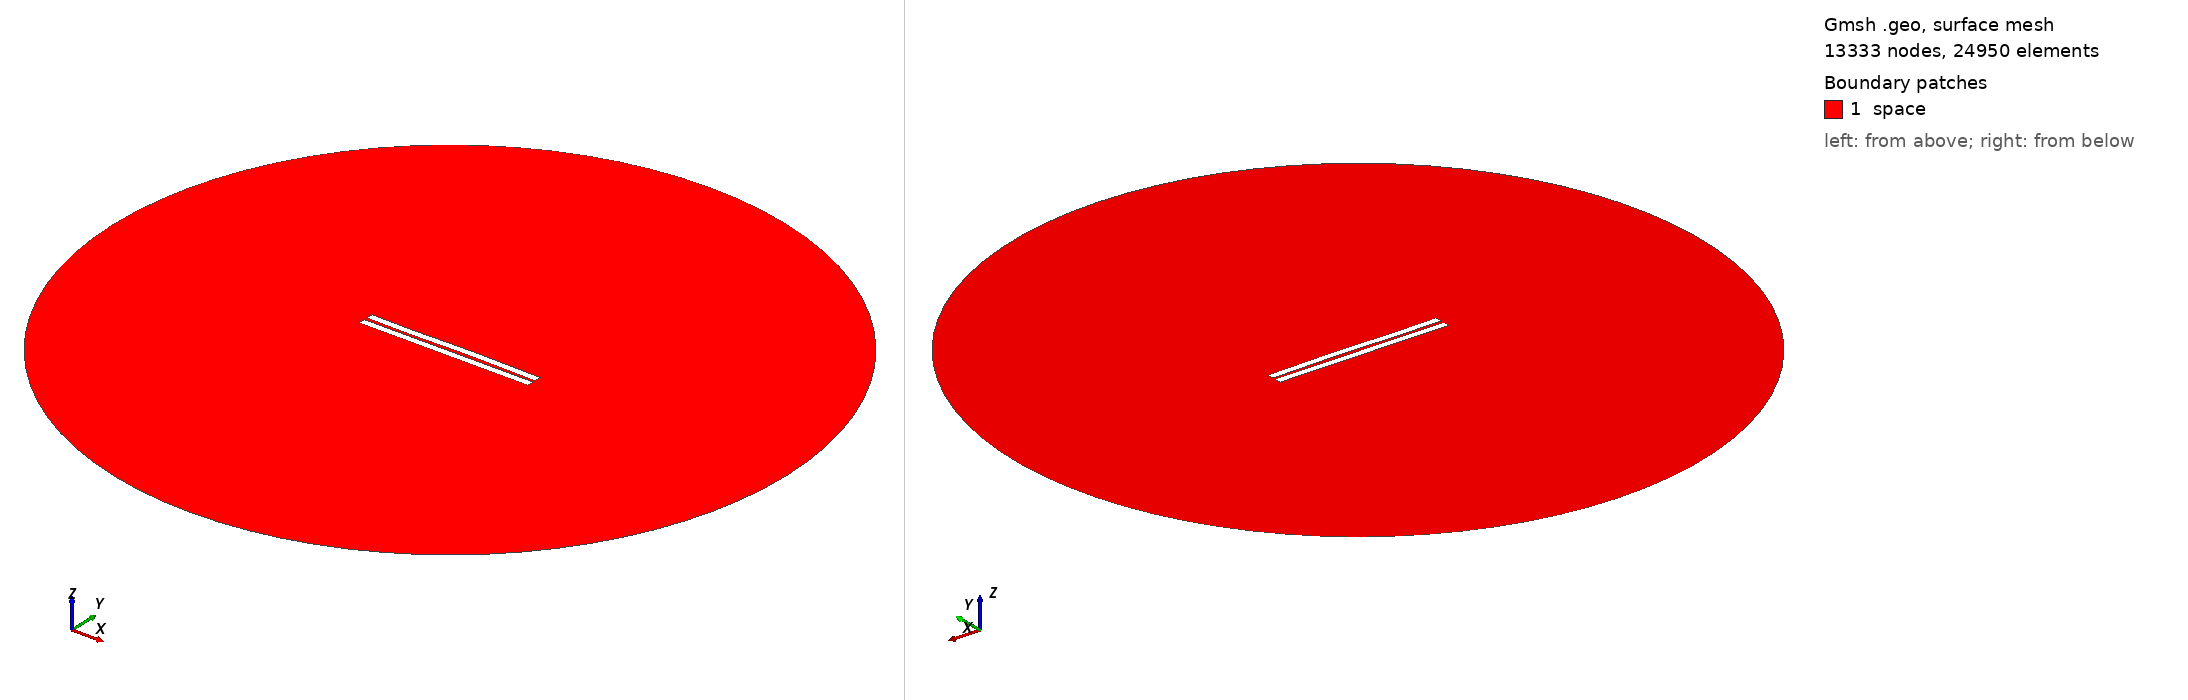

Gmsh geometry script, surface-meshed: 13333 nodes, 24950 surface elements. Boundary patches (legend numbers): 1 space. Left view from above one corner, right view from below the opposite corner. Legend entries are the model's physical surfaces. The drawing asked Gmsh for element sizes between 1% and 20% of the model's largest extent; the script's own settings can give other sizes.

=== 1452.geo (drawn) ===
//---------------------------------------
// Geometry kernel
//---------------------------------------

SetFactory("OpenCASCADE");



//---------------------------------------
// Parameters of the geometry
//---------------------------------------

// Overetch of the upper plate
overetch = 0.0;

// Distance between the plates
distance = 2.0;

// Discretization over the x axis (for the deformation)
nx = 50; 

// Length of the plate
L = 100 - overetch; 

// Number of modes
n = 4; 

// 1st mode coefficient
coeff(1) = -0.075;
beta(1) = 0.596864 * 3.1415926535 / L;

// 2nd mode coefficient
coeff(2) = 0.07499999999999998;
beta(2) = 1.49418 * 3.1415926535 / L;

// 3rd mode coefficient
coeff(3) = -0.15;
beta(3) = 2.50025 * 3.1415926535 / L;

// 4th mode coefficient
coeff(4) = -0.075;
beta(4) = 3.49999 * 3.1415926535 / L;



//---------------------------------------
// Upper plate (deformed rectangle)
//---------------------------------------

// Coordiantes of the upper plate
xmin = -50;
xmax = 50 - overetch;

// Height of the upper plate
yheight = 4 - 2 * overetch;

// Indexes of the points
UpperID[] = {};
LowerID[] = {};
LeftID[] = {};
RightID[] = {};

// Point index
p = 1;

// Horizontal edges
For i In {1:nx}
    x = xmin + (i-1)*(xmax - xmin)/(nx-1);

    y_bottom = distance / 2 + overetch;
    For j In {1:n}
        C = (Cosh(beta(j)*L) + Cos(beta(j)*L)) / (Sinh(beta(j)*L) + Sin(beta(j)*L));
        y_bottom  = y_bottom + coeff(j) * (Cosh(beta(j)*(x+50)) - Cos(beta(j)*(x+50)) - C * (Sinh(beta(j)*(x+50)) - Sin(beta(j)*(x+50))));
    EndFor

    y_top = y_bottom + yheight;

    Point(p) = {x, y_top, 0, 1.0};
    UpperID[i] = p;
    p = p + 1;

    Point(p) = {x, y_bottom, 0, 1.0};
    LowerID[i] = p;
    p = p + 1;
EndFor

// Create point lists
UpperPts[] = {}; LowerPts[] = {};
For i In {1:nx}
  UpperPts[] += {UpperID[i]};
  LowerPts[] += {LowerID[i]};
EndFor

// Build splines
Spline(1) = {UpperPts[]};
Spline(2) = {LowerPts[]};
Line(3) = {LowerPts[nx-1], UpperPts[nx-1]};
Line(4) = {LowerPts[0], UpperPts[0]};

// Build the plane surface
Curve Loop(1) = {2, 3, -1, -4};
Plane Surface(1) = {1};



//---------------------------------------
// Lower plate (rectangle)
//---------------------------------------

// Vertices
Point(1001) = {-50, -1, 0, 1.0};
Point(1002) = { 50, -1, 0, 1.0};
Point(1003) = { 50,  -5, 0, 1.0};
Point(1004) = {-50,  -5, 0, 1.0};

// Edges
Line(5) = {1001, 1002};
Line(6) = {1002, 1003};
Line(7) = {1003, 1004};
Line(8) = {1004, 1001};

// Plane surface
Line Loop(2) = {5, 6, 7, 8};
Plane Surface(2) = {2}; 



//---------------------------------------
// Outer (fictious) boundary
//---------------------------------------

// Points
Point(1005) = {0, 0, 0};       // Center
Point(1006) = {200, 0, 0};     // Start point
Point(1007) = {0, 200, 0};     // 90 degrees
Point(1008) = {-200, 0, 0};    // 180 degrees
Point(1009) = {0, -200, 0};    // 270 degrees

// Circle arcs (each needs start, center, end)
Circle(9) = {1006, 1005, 1007};
Circle(10) = {1007, 1005, 1008};
Circle(11) = {1008, 1005, 1009};
Circle(12) = {1009, 1005, 1006};

// Plane surface for the entire domain
Curve Loop(3) = {9, 10, 11, 12};
Surface(3) = {3};

// Subtract the plates from the whole domain to obtain the actual domain where we want to solve the equations
BooleanDifference{ Surface{3}; Delete; }{ Surface{1}; Surface{2}; Delete; }




//---------------------------------------
// Transfinite Lines/Curves
//---------------------------------------

// Set the number of points on the boundaries
r = 7;

// Plates
Transfinite Curve {1, 2} = 50*r Using Progression 1;
Transfinite Curve {3, 4} = 2*r Using Progression 1;
Transfinite Line {5, 7} = 50*r Using Progression 1;
Transfinite Line {6, 8} = 2*r Using Progression 1;

// Outer boundary
Transfinite Line {9, 10, 11, 12} = 20 Using Progression 1;



//---------------------------------------
// Physical groups
//---------------------------------------                

// Physical curves (boundaries)
Physical Line("force_segment", 10) = {2};
Physical Line("upper_plate", 11) = {1, 3, 4};
Physical Line("lower_plate", 12) = {5, 6, 7, 8};
Physical Line("boundary", 20) = {9, 10, 11, 12};

// Physical Surfaces
Physical Surface("space", 30) = {3};



//---------------------------------------
// 6. Generate the Mesh
//---------------------------------------

// 2D mesh generation
Mesh 2;
